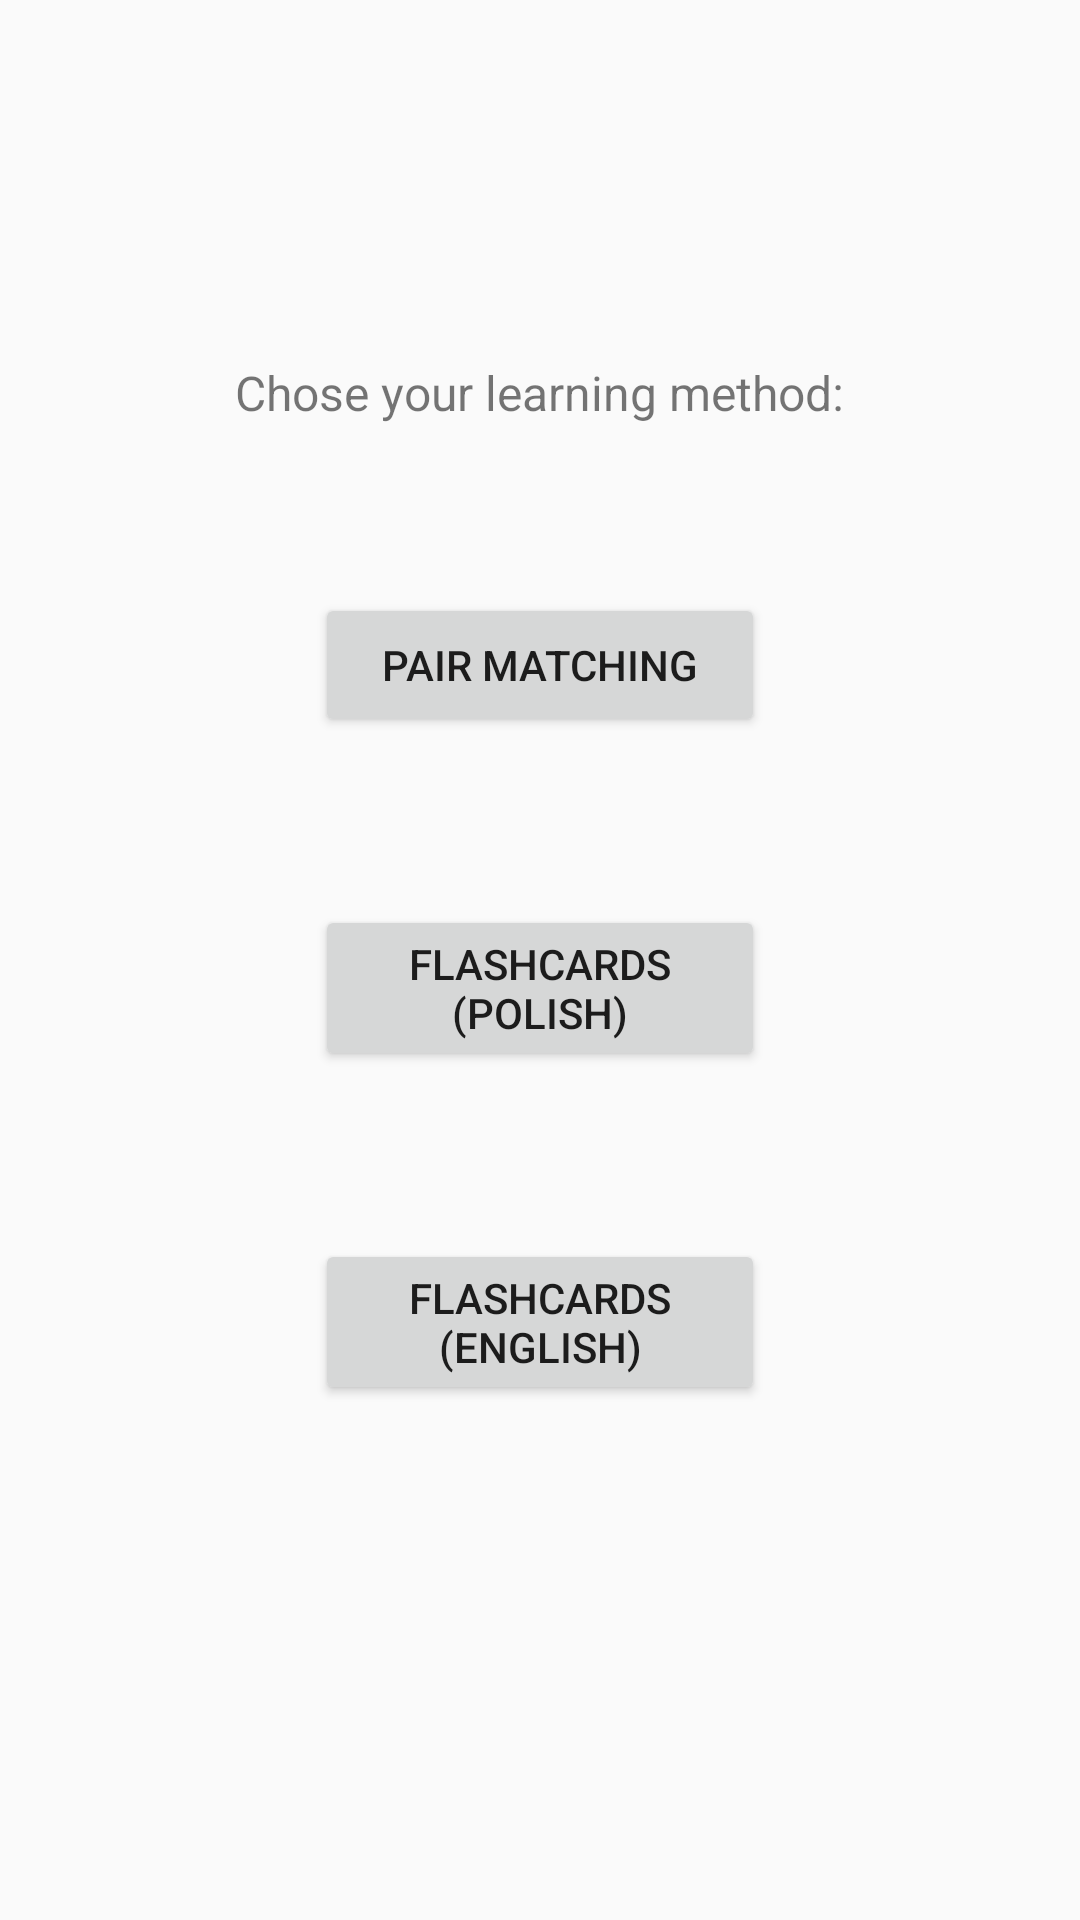

Reconstruct the res/layout file that produces this screen, plus the resources it refers to.
<!-- AndroidManifest.xml: application theme AppTheme -->
<!-- res/layout/activity_main_screen_two.xml -->
<?xml version="1.0" encoding="utf-8"?>
<LinearLayout xmlns:android="http://schemas.android.com/apk/res/android"
    xmlns:app="http://schemas.android.com/apk/res-auto"
    xmlns:tools="http://schemas.android.com/tools"
    android:layout_width="match_parent"
    android:layout_height="match_parent"
    android:orientation="vertical"
    tools:context="com.example.jusjar.legalenglishflashcardsapp.MainActivityScreenTwo">

    <TextView
        android:id="@+id/intro"
        android:layout_width="wrap_content"
        android:layout_height="wrap_content"
        android:layout_gravity="center"
        android:layout_marginTop="120dp"
        android:textSize="16sp"
        android:text="Chose your learning method:" />

    <Button
        android:id="@+id/buttonPairMatching"
        android:layout_width="150dp"
        android:layout_height="wrap_content"
        android:text="@string/pairMatching"
        android:layout_gravity="center"
        android:layout_marginEnd="24dp"
        android:layout_marginStart="24dp"
        android:layout_marginTop="56dp" />

    <Button
        android:id="@+id/buttonFlashcardsPl"
        android:layout_width="150dp"
        android:layout_height="wrap_content"
        android:text="@string/flashcardsPL"
        android:layout_gravity="center"
        android:layout_marginEnd="24dp"
        android:layout_marginStart="24dp"
        android:layout_marginTop="56dp" />

    <Button
        android:id="@+id/buttonFlashcardsEn"
        android:layout_width="150dp"
        android:layout_height="wrap_content"
        android:text="@string/flashcardsEN"
        android:layout_gravity="center"
        android:layout_marginEnd="24dp"
        android:layout_marginStart="24dp"
        android:layout_marginTop="56dp" />

</LinearLayout>
<!-- resources referenced by this layout -->
<resources>
  <string name="flashcardsEN">Flashcards (English)</string>
  <string name="flashcardsPL">Flashcards (Polish)</string>
  <string name="pairMatching">Pair Matching</string>
  <style name="AppTheme" parent="Theme.AppCompat.Light.DarkActionBar">
          
          <item name="colorPrimary">@color/colorPrimary</item>
          <item name="colorPrimaryDark">@color/colorPrimaryDark</item>
          <item name="colorAccent">@color/colorAccent</item>
      </style>
  <color name="colorPrimary">#2196F3</color>
  <color name="colorPrimaryDark">#1976D2</color>
  <color name="colorAccent">#00BCD4</color>
</resources>
